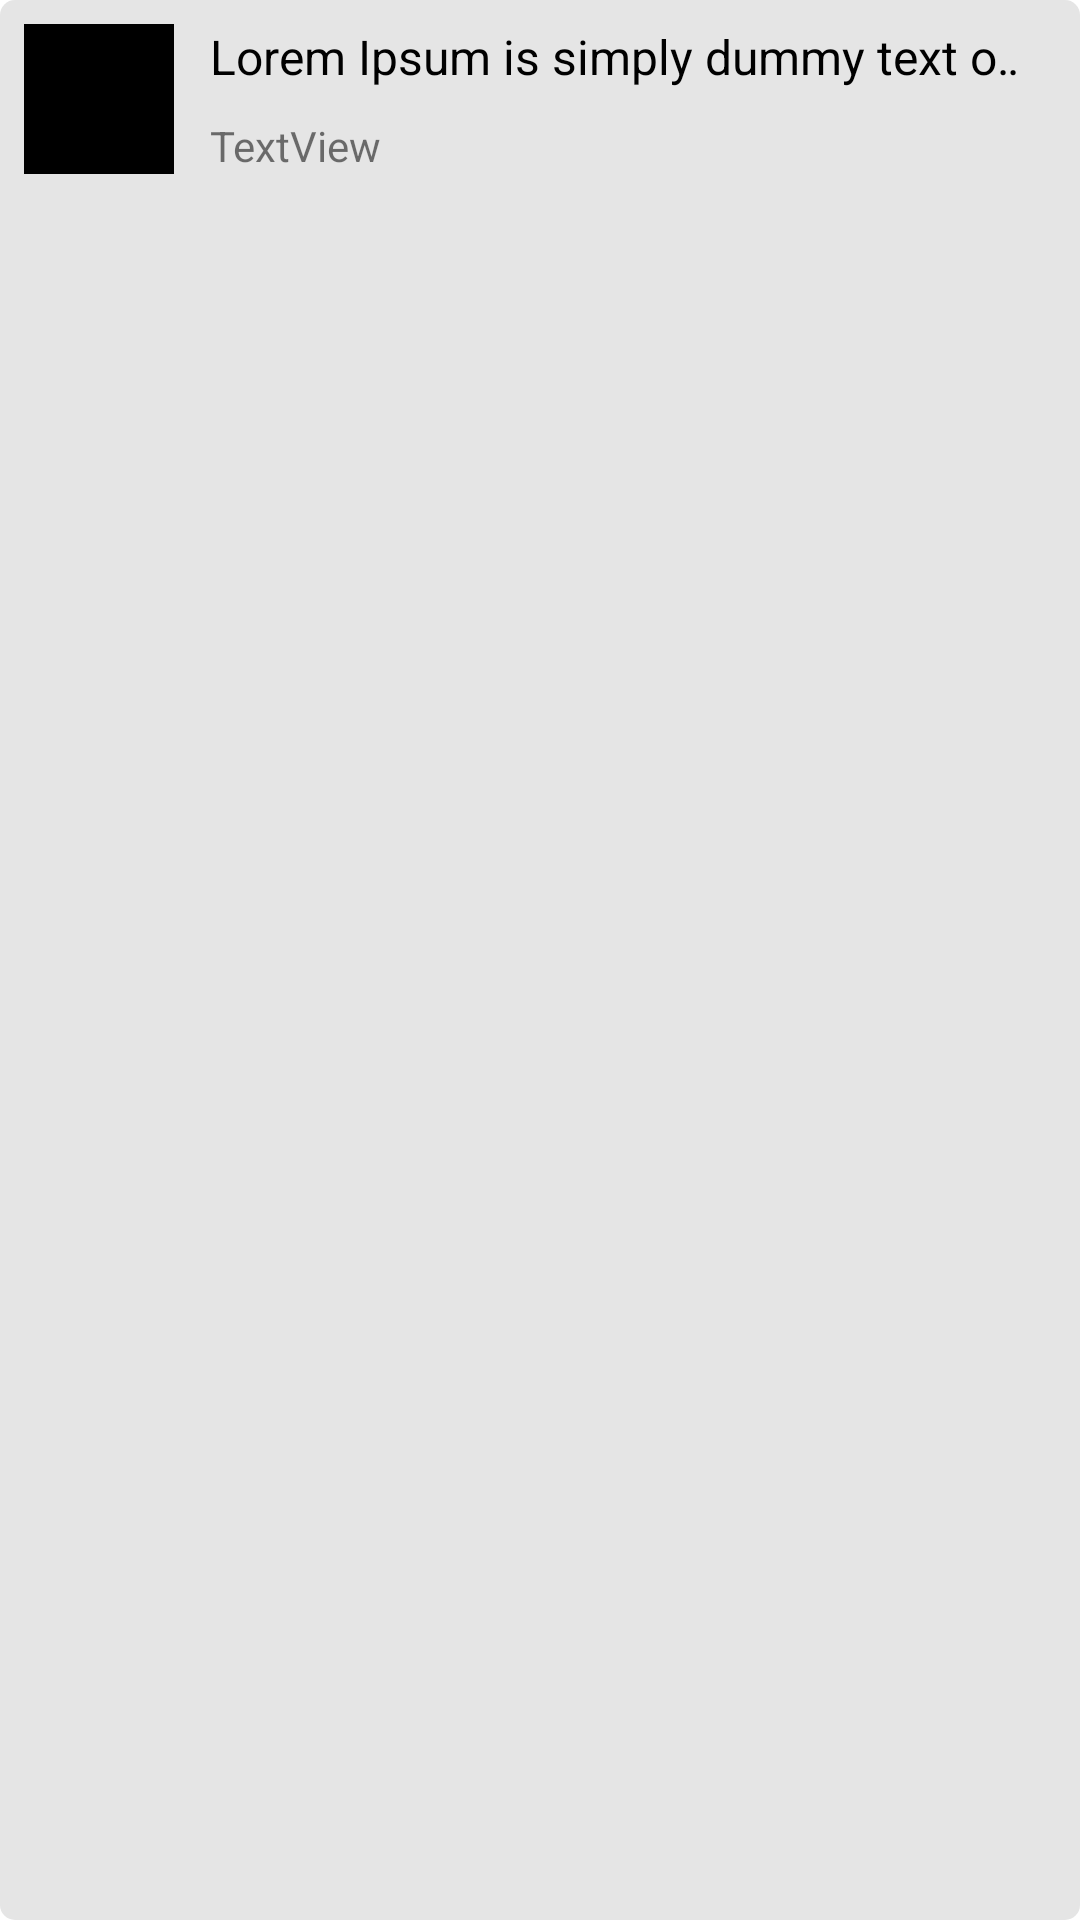

This screen was rendered from an Android layout file. Write that file and the resources it references.
<!-- AndroidManifest.xml: application theme Theme.MediaPlayer -->
<!-- res/layout/audio_item_layout.xml -->
<?xml version="1.0" encoding="utf-8"?>
<androidx.constraintlayout.widget.ConstraintLayout xmlns:android="http://schemas.android.com/apk/res/android"
    xmlns:app="http://schemas.android.com/apk/res-auto"
    xmlns:tools="http://schemas.android.com/tools"
    android:layout_width="match_parent"
    android:layout_height="wrap_content"
    android:layout_marginBottom="8dp"
    >

    <androidx.constraintlayout.widget.ConstraintLayout
        android:background="@drawable/button_info_click"
        android:id="@+id/audioItem"
        android:paddingBottom="8dp"
        android:layout_width="0dp"
        android:layout_height="match_parent"
        app:layout_constraintBottom_toBottomOf="parent"
        app:layout_constraintEnd_toStartOf="@+id/imageView7"
        app:layout_constraintStart_toStartOf="parent"
        app:layout_constraintTop_toTopOf="parent">

        <ImageView
            android:id="@+id/audioImage"
            android:layout_width="50dp"
            android:layout_height="50dp"
            android:layout_marginStart="8dp"
            android:layout_marginTop="8dp"
            android:background="@color/videoThumbnailBackground"
            app:layout_constraintStart_toStartOf="parent"
            app:layout_constraintTop_toTopOf="parent"
            tools:srcCompat="@tools:sample/avatars" />

        <TextView
            android:id="@+id/audioTitle"
            android:layout_width="0dp"
            android:layout_height="wrap_content"
            android:layout_marginStart="12dp"
            android:layout_marginEnd="16dp"
            android:ellipsize="marquee"
            android:focusable="true"
            android:focusableInTouchMode="true"
            android:marqueeRepeatLimit="marquee_forever"
            android:scrollHorizontally="true"
            android:singleLine="true"
            android:text="Lorem Ipsum is simply dummy text of the printing and typesetting industry. Lorem Ipsum has been the industry's standard dummy text ever since the 1500s, when"
            android:textColor="@color/titleColor"
            android:textSize="16sp"
            app:layout_constraintEnd_toEndOf="parent"
            app:layout_constraintStart_toEndOf="@+id/audioImage"
            app:layout_constraintTop_toTopOf="@+id/audioImage" />

        <TextView
            android:id="@+id/audioAuthor"
            android:layout_width="wrap_content"
            android:layout_height="wrap_content"
            android:text="TextView"
            android:textColor="@color/audioAuthor"
            app:layout_constraintBottom_toBottomOf="@+id/audioImage"
            app:layout_constraintStart_toStartOf="@+id/audioTitle" />
    </androidx.constraintlayout.widget.ConstraintLayout>


    <ImageView
        android:id="@+id/imageView7"
        android:layout_width="wrap_content"
        android:layout_height="wrap_content"
        app:layout_constraintBottom_toBottomOf="parent"
        app:layout_constraintEnd_toEndOf="parent"
        app:layout_constraintTop_toTopOf="parent"
        app:srcCompat="@drawable/ic_three_dots" />
</androidx.constraintlayout.widget.ConstraintLayout>
<!-- resources referenced by this layout -->
<resources>
  <color name="titleColor">@color/black</color>
  <color name="videoThumbnailBackground">@color/black</color>
  <!-- drawable button_info_click (drawable) -->
  <?xml version="1.0" encoding="utf-8"?>
  <ripple xmlns:android="http://schemas.android.com/apk/res/android"
      android:color="@color/rippleColor">
      <item>
          <shape android:shape="rectangle">
              <solid android:color="@color/videoBottomSheet"/>
              <corners android:radius="5dp"/>
          </shape>
      </item>
  </ripple>
  <style name="Theme.MediaPlayer" parent="Theme.MaterialComponents.DayNight.NoActionBar">
          
          <item name="colorPrimary">@color/purple_500</item>
          <item name="colorPrimaryVariant">@color/purple_700</item>
          <item name="colorOnPrimary">@color/white</item>
          
          <item name="colorSecondary">@color/teal_200</item>
          <item name="colorSecondaryVariant">@color/teal_700</item>
          <item name="colorOnSecondary">@color/black</item>
          
          <item name="android:statusBarColor" tools:targetApi="l">?attr/colorPrimaryVariant</item>
          
          <item name="bottomNavigationStyle">@style/customBottomNav</item>
          <item name="android:editTextColor">@color/editTextColor</item>
          <item name="android:textColorHint">@color/placeholder</item>
          <item name="chipStyle">@style/custom_chip_style</item>
          <item name="android:itemBackground">@color/white</item>
          <item name="android:itemTextAppearance">@style/menuTextAppearance</item>
      </style>
  <color name="black">#FF000000</color>
  <color name="rippleColor">@color/orange</color>
  <color name="videoBottomSheet">@color/lightGray</color>
  <color name="purple_500">#FF6200EE</color>
  <color name="purple_700">#FF3700B3</color>
  <color name="white">#FFFFFFFF</color>
  <color name="teal_200">#FF03DAC5</color>
  <color name="teal_700">#FF018786</color>
  <style name="customBottomNav" parent="Widget.MaterialComponents.BottomNavigationView">
          <item name="android:background">@color/bottomNav</item>
          <item name="itemTextColor">@color/bottom_nav_item</item>
          <item name="itemIconTint">@color/bottom_nav_item</item>
      </style>
  <color name="editTextColor">@color/black</color>
  <color name="placeholder">#C4C4C4</color>
  <style name="custom_chip_style" parent="Widget.MaterialComponents.Chip.Filter">
          <item name="chipBackgroundColor">@color/chip_background</item>
          <item name="checkedIconTint">@color/darkGrey</item>
          <item name="android:textColor">@color/titleColor</item>
      </style>
  <style name="menuTextAppearance" parent="TextAppearance.MaterialComponents.Body1">
          <item name="android:textColor">@color/black</item>
      </style>
  <color name="orange">#F77F00</color>
  <color name="lightGray">#e5e5e5</color>
  <color name="bottomNav">@color/white</color>
  <color name="darkGrey">#343a40</color>
</resources>
